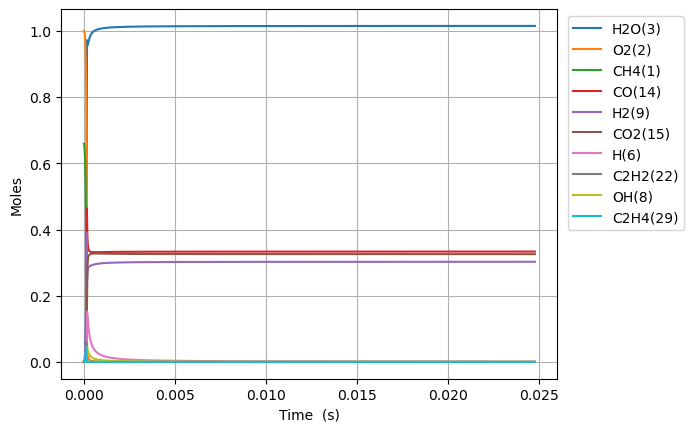

The file beside this chart, header and first rows:
Time (s), Volume (m^3), N2, Ne, CH4(1), O2(2), H2O(3), C(4), CH(5), CH3(18), HO2(12), CH3O2(36), OH(8), H(6), H2(9), CH2O(19), O(7), CH3O(26), C2H5(31), C2H4(29), C2H6(30), HCO(16), CO(14), H2O2(13)
0.0, 0.8102, 3.76, 0.0, 0.6591, 1.0, 0.0, 0.0, 0.0, 0.0, 0.0, 0.0, 0.0, 0.0, 0.0, 0.0, 0.0, 0.0, 0.0, 0.0, 0.0, 0.0, 0.0, 0.0
2.6215371673809786e-18, 0.8102, 3.76, 0.0, 0.6591, 1, 6.28829877170802e-39, 9.124392836193804e-50, 2.485467269401847e-33, 2.6274570298780113e-16, 1.5827120942195548e-16, 2.8584403357600734e-30, 4.6972835293887345e-28, 1.0447449356339466e-16, 3.4786832973667924e-21, 1.1224041337103842e-29, 4.879775370194408e-22, 2.50650416939844e-30, 8.024734601438152e-35, 1.8685843166979927e-43, 1.319068268814474e-36, 1.1410369741572924e-43, 6.50143494002746e-42, 6.199376620533224e-30
7.34030406866674e-18, 0.8102, 3.76, 0.0, 0.6591, 1, 7.465496592237553e-38, 1.0832479189742537e-48, 1.501222230480323e-32, 7.356879683690444e-16, 4.4315938638139016e-16, 1.7264979624453823e-29, 2.8371592517212072e-27, 2.925285819728502e-16, 9.740316466734812e-21, 6.779320968128759e-29, 1.3663385972785695e-21, 1.5139285178318114e-29, 4.846939714270261e-34, 2.2185374676811948e-42, 7.96717524274477e-36, 1.3546390956660898e-42, 7.718506761912915e-41, 3.7444234787908156e-29
1.6777837871238262e-17, 0.8102, 3.76, 0.0, 0.6591, 1, 7.329681220643625e-37, 1.0635392333176402e-47, 7.227738815844664e-32, 1.681572499144335e-15, 1.0129357402999188e-15, 8.31234449108476e-29, 1.3659700503018605e-26, 6.686367587731416e-16, 2.2263595741902025e-20, 3.263951221606856e-28, 3.1230666922933683e-21, 7.288914117337597e-29, 2.3335928441199388e-33, 2.1782407965193988e-41, 3.835854791489913e-35, 1.3299926969116066e-41, 7.578077106018e-40, 1.802778721234173e-28
3.565290547638131e-17, 0.8102, 3.76, 0.0, 0.6591, 1, 6.483024956681293e-36, 9.406884127738341e-47, 3.1565434284452346e-31, 3.5733415607461326e-15, 2.1524884481356123e-15, 3.6302192209329077e-28, 5.965550081865052e-26, 1.4208531122992456e-15, 4.731020603796111e-20, 1.425453250615148e-27, 6.636546780309124e-21, 3.183260287620345e-28, 1.0191413169141003e-32, 1.9266561457502386e-40, 1.675221070686773e-34, 1.176363478527962e-40, 6.70272392625437e-39, 7.873208307902625e-28
7.34030406866674e-17, 0.8102, 3.76, 0.0, 0.6591, 1, 5.44937505920677e-35, 7.907053002364535e-46, 1.3177947429112573e-30, 7.356879684154597e-15, 4.431593863801546e-15, 1.5155450610858438e-27, 2.4904997268691253e-25, 2.9252858190535383e-15, 9.740363361297791e-20, 5.950986724159098e-27, 1.366360254828523e-20, 1.3289485038508732e-27, 4.2547144875042004e-32, 1.619481217510391e-39, 6.993739119124664e-34, 9.88804384579217e-40, 5.634043529189189e-38, 3.286909484049579e-27
1.489033111072396e-16, 0.8102, 3.76, 0.0, 0.6591, 1, 4.4677276869494226e-34, 6.482679915877635e-45, 5.383621496058401e-30, 1.4923955931790992e-14, 8.989804695111598e-15, 6.1914960630939666e-27, 1.0174504012502266e-24, 5.934151231370464e-15, 1.9759131669460567e-19, 2.4311722559005953e-26, 2.771809645201549e-20, 5.429188233813438e-27, 1.73818978408823e-31, 1.327752779955565e-38, 2.8571877181318212e-33, 8.106815749645002e-39, 4.619129332782615e-37, 1.3428097733809265e-26
2.99903851948384e-16, 0.8102, 3.76, 0.0, 0.6591, 1, 3.618082023215849e-33, 5.249842498286922e-44, 2.1761458736290252e-29, 3.0058108430341654e-14, 1.8106226357644438e-14, 2.5027016847301102e-26, 4.1126971967143956e-24, 1.1951882051237675e-14, 3.9796999458423534e-19, 9.827186994948638e-26, 5.582861373058557e-20, 2.1945646653988537e-26, 7.0260417315264794e-31, 1.0752503139499418e-37, 1.1549347719792442e-32, 6.565109568414094e-38, 3.740690671103064e-36, 5.427851800260123e-26
6.019049336306727e-16, 0.8102, 3.76, 0.0, 0.6591, 1, 2.912147300136139e-32, 4.2255303349492405e-43, 8.750186752756709e-29, 6.03264134405545e-14, 3.6339069682361076e-14, 1.0063253260926956e-25, 1.6536974533235936e-23, 2.3987343671905523e-14, 7.987405972689699e-19, 3.9514686897160124e-25, 1.1205576617214309e-19, 8.824247806422201e-26, 2.8251410508521255e-30, 8.654556715349647e-37, 4.6440530104760544e-32, 5.284171317730753e-37, 3.010833207584745e-35, 2.182515335877425e-25
1.2059070969952501e-15, 0.8102, 3.76, 0.0, 0.6591, 1, 2.3368148540799738e-31, 3.39072256714034e-42, 3.509216173538767e-28, 1.2086302351342621e-13, 7.280475633039819e-14, 4.035814534897484e-25, 6.632066412659617e-23, 4.8058266836974967e-14, 1.600334790260173e-18, 1.584715694844503e-24, 2.245345425927598e-19, 3.538917889952903e-25, 1.1330083779152538e-29, 6.944739410368929e-36, 1.8625620699937067e-31, 4.240214673637535e-36, 2.4160038925573714e-34, 8.752862647119913e-25
2.413911423724405e-15, 0.8102, 3.76, 0.0, 0.6591, 1, 1.8722955535290545e-30, 2.7167051451021715e-41, 1.4055168059855475e-27, 2.419362438689537e-13, 1.4573612962088766e-13, 1.6164307933354801e-24, 2.656285824981399e-22, 9.62001128620488e-14, 3.203735126728171e-18, 6.3471287448174225e-24, 4.495899815826577e-19, 1.4174129219483887e-24, 4.5379469287791464e-29, 5.564243608780271e-35, 7.4606771007217795e-31, 3.39733159239584e-35, 1.9357429016977882e-33, 3.505710524886243e-24
4.829920077182715e-15, 0.8102, 3.76, 0.0, 0.6591, 1, 1.498974878569298e-29, 2.1750174976968597e-40, 5.6257296191973745e-27, 4.840826854191448e-13, 2.915988761795277e-13, 6.4699349906349835e-24, 1.0632065720089572e-21, 1.9248380369193624e-13, 6.411383601595794e-18, 2.5405057132970968e-23, 9.000924041463784e-19, 5.673344581407087e-24, 1.8163643379666574e-28, 4.454778603899509e-34, 2.9867865196344837e-30, 2.7199309370398917e-34, 1.5497709609613107e-32, 1.4031978221816882e-23
9.661937384099336e-15, 0.8102, 3.76, 0.0, 0.6591, 1, 1.1996354622546446e-28, 1.7406774450250024e-39, 2.2510242429674012e-26, 9.683755718760723e-13, 5.833243692074524e-13, 2.5888161657819236e-23, 4.254211130329006e-21, 3.8505118047067044e-13, 1.283007175897163e-17, 1.0165332862449969e-22, 1.8026634275236444e-18, 2.2700760268046966e-23, 7.267846830481263e-28, 3.565176933550274e-33, 1.1955609002735999e-29, 2.176771296249879e-33, 1.2402871745756034e-31, 5.614619020103973e-23
1.9325971997932576e-14, 0.8102, 3.76, 0.0, 0.6591, 1, 9.598906171045277e-28, 1.392810289949698e-38, 9.005559630892411e-26, 1.9369613582161074e-12, 1.1667753549058801e-12, 1.0356945769977768e-22, 1.701961430998271e-20, 7.701859145039771e-13, 2.568101290359829e-17, 4.0667957496751756e-22, 3.614070186590491e-18, 9.081775946036813e-23, 2.907630832620888e-27, 2.8526832585530694e-32, 4.786680662814997e-29, 1.7417476111656635e-32, 9.924172200726997e-31, 2.246213195331957e-22
3.8654041225599056e-14, 0.8102, 3.76, 0.0, 0.6591, 1, 7.679853757461799e-27, 1.1143602146988028e-37, 3.602514532774949e-25, 3.874132984600898e-12, 2.333677324873047e-12, 4.143111775524321e-22, 6.808399488790391e-20, 1.5404553044739525e-12, 5.143715450685268e-17, 1.6268512370851553e-21, 7.261942548477552e-18, 3.633000959072137e-22, 1.1631620697067804e-26, 2.282363275924802e-31, 1.91775518155403e-28, 1.3935301484950719e-31, 7.940076207986803e-30, 8.985583919504601e-22
7.731017968093201e-14, 0.8102, 3.76, 0.0, 0.6591, 1, 6.144174155448669e-26, 8.91540387660477e-37, 1.4410624534732411e-24, 7.748476452189363e-12, 4.667481259088628e-12, 1.657309183845907e-21, 2.7234703665067397e-19, 3.08099377202742e-12, 1.0316647492537443e-16, 6.507674086967629e-21, 1.4657922603298052e-17, 1.4532554553512415e-21, 4.652958237441713e-26, 1.8259772309968054e-30, 7.694750516427405e-28, 1.1148766506683066e-30, 6.352337873916279e-29, 3.594379729861696e-21
1.5462245659159793e-13, 0.8102, 3.76, 0.0, 0.6591, 1, 4.915455156307566e-25, 7.132650696885403e-36, 5.764351114297841e-24, 1.5497164246641845e-11, 9.335089104644773e-12, 6.629347906990315e-21, 1.0894101124636556e-18, 6.162069457588972e-12, 2.0749326425853972e-16, 2.6031260672474924e-20, 2.9850823685388064e-17, 5.813107595064354e-21, 1.8613176700611523e-25, 1.460816330622459e-29, 3.096697326333462e-27, 8.919218622013481e-30, 5.081951485604951e-28, 1.437781068251021e-20
3.0924701041292977e-13, 0.8102, 3.76, 0.0, 0.6591, 1, 3.932409448914239e-24, 5.706441556522167e-35, 2.3057511201702856e-23, 3.099454327264911e-11, 1.8670304704256904e-11, 2.6517471750732312e-20, 4.357683192116488e-18, 1.2324215830534925e-11, 4.196194340939196e-16, 1.0412637964828318e-19, 6.184038692547604e-17, 2.325240695816483e-20, 7.446118490057803e-25, 1.1686667243077696e-28, 1.2536792888339643e-26, 7.13544951903315e-29, 4.065546337079404e-27, 5.751182173126564e-20
6.184961180555934e-13, 0.8102, 3.76, 0.0, 0.6591, 1, 3.1459440735466395e-23, 4.565585567930163e-34, 9.22294914450636e-23, 6.198931507307352e-11, 3.734073553747996e-11, 1.060689094951756e-19, 1.7430808734534453e-17, 2.464848858375339e-11, 8.577621159174118e-16, 4.1650985885920523e-19, 1.322345351982391e-16, 9.300802127620207e-20, 2.9790802011819827e-24, 9.349385895449369e-28, 5.1346454379058786e-26, 5.708377389774788e-28, 3.252355409741121e-26, 2.300484086918525e-19
1e-12, 0.8102, 3.76, 0.0, 0.6591, 1, 1.6729401986829154e-22, 2.4282756546398504e-33, 2.628928205365809e-22, 1.0022592096702124e-10, 6.037343437202887e-11, 3.023392964296898e-19, 4.968602307611524e-17, 3.9852227339293864e-11, 1.4325464373685695e-15, 1.1872619310791218e-18, 2.3490360401300797e-16, 2.651067842434875e-19, 8.494841674374747e-24, 4.9717898678065065e-27, 1.522785159834365e-25, 3.0355708589386058e-27, 1.7294298479031932e-25, 6.557470148589257e-19
1.2369943333409208e-12, 0.8102, 3.76, 0.0, 0.6591, 1, 2.516759280212459e-22, 3.653127618817765e-33, 3.689107244636508e-22, 1.239789136675678e-10, 7.468159573991651e-11, 4.2426458135480634e-19, 6.972331071966636e-17, 4.929695411977759e-11, 1.7896086679882333e-15, 1.666061445767967e-18, 2.9868273882672654e-16, 3.7201639520302276e-19, 1.1921292295386626e-23, 7.479525497158394e-27, 2.149786031509374e-25, 4.5666897027400306e-27, 2.601730522684448e-25, 9.20195588379408e-19
2.4739907639115757e-12, 0.8102, 3.76, 0.0, 0.6591, 1, 2.013404897642864e-21, 2.9235436052043465e-32, 1.4755793421043947e-21, 2.4795833083118473e-10, 1.493633102887135e-10, 1.6969634061913906e-18, 2.788927852308188e-16, 9.859356531242388e-11, 3.875545084338545e-15, 6.664396427191349e-18, 7.342173337319642e-16, 1.4879344014652339e-18, 4.772475816901965e-23, 5.983620621390738e-26, 9.366539791477488e-25, 3.6533159677804125e-26, 2.0811291022994482e-24, 3.680783941334884e-18
3.710987194482231e-12, 0.8102, 3.76, 0.0, 0.6591, 1, 5.7570773558266e-21, 8.361554272570421e-32, 3.135511178143404e-21, 3.7193796796947644e-10, 2.2404501898139603e-10, 3.605906014243414e-18, 5.926461975929637e-16, 1.478898566279166e-10, 6.1837233714958195e-15, 1.41620564958507e-17, 1.2723886756176803e-15, 3.161666430744554e-18, 1.0148294636314828e-22, 1.7109709907942115e-25, 2.1198972678536986e-24, 1.0446137385880702e-25, 5.95030727200989e-24, 7.821664281029665e-18
4.947983625052886e-12, 0.8102, 3.76, 0.0, 0.6591, 1, 1.2143337407241654e-20, 1.7641865555954507e-31, 5.348663302795889e-21, 4.959178250824893e-10, 2.987267218179258e-10, 6.151028714098761e-18, 1.0109830151131236e-15, 1.9718582806850417e-10, 8.714142088068386e-15, 2.415913491745538e-17, 1.913195323831601e-15, 5.393125261492384e-18, 1.7323153617127658e-22, 3.608993845139539e-25, 3.831865795228388e-24, 2.2033807955395863e-25, 1.2550114774546751e-23, 1.3342834600624847e-17
7.421976486194196e-12, 0.8102, 3.76, 0.0, 0.6591, 1, 3.3167195489206264e-20, 4.821655135333643e-31, 1.1073208548539937e-20, 7.438780555758611e-10, 4.480901137468334e-10, 1.2734152291449415e-17, 2.093105847765712e-15, 2.957770202298356e-10, 1.4296559731522554e-14, 5.0019562868633434e-17, 3.4356829315170108e-15, 1.1164723308939114e-17, 3.5909356932591966e-22, 9.857632248857355e-25, 8.759862925726205e-24, 6.018062320817865e-25, 3.4274592263863816e-23, 2.7624625163736566e-17
9.895969347335507e-12, 0.8102, 3.76, 0.0, 0.6591, 1, 6.93968042961073e-20, 1.0094441467455832e-30, 1.8831785545597568e-20, 9.918390949951217e-10, 5.974534841402582e-10, 2.165620796773154e-17, 3.559814738840171e-15, 3.9436703611573267e-10, 2.0696222724387453e-14, 8.507201810330218e-17, 5.3355851987588264e-15, 1.898655784433547e-17, 6.114725605728303e-22, 2.0626097290075593e-24, 1.629949361863077e-23, 1.2591698693594806e-24, 7.170710875812162e-23, 4.698221774949873e-17
1e-11, 0.8102, 3.76, 0.0, 0.6591, 1, 7.137393109276713e-20, 1.0382334794301446e-30, 1.920577166012568e-20, 1.002265800807023e-09, 6.037341682519977e-10, 2.2086272159016995e-17, 3.630517046690824e-15, 3.9851268889812624e-10, 2.098451031373772e-14, 8.676174928817438e-17, 5.4243346838672575e-15, 1.936357782697995e-17, 6.236518026556958e-22, 2.1213767194163143e-24, 1.6687927507149127e-23, 1.295043403051213e-24, 7.374971923731743e-23, 4.791534705269028e-17
1.2369962208476817e-11, 0.8102, 3.76, 0.0, 0.6591, 1, 1.2633406661788607e-19, 1.8387650574954656e-30, 2.876939540462976e-20, 1.2398010011210019e-09, 7.468168314596952e-10, 3.3083836743288017e-17, 5.438576560665521e-15, 4.929557917215511e-10, 2.797149610026344e-14, 1.2997369708991105e-16, 7.639850686323775e-15, 2.9004491689230426e-17, 9.353649109601417e-22, 3.755000464203647e-24, 2.7097826139802207e-23, 2.2922519206000126e-24, 1.3052744764931744e-22, 7.177815624692705e-17
1.7317947930759434e-11, 0.8102, 3.76, 0.0, 0.6591, 1, 3.335575926766628e-19, 4.862041507858939e-30, 5.53166442475001e-20, 1.7357274679361931e-09, 1.045543455425497e-09, 6.361031593284386e-17, 1.0458117635948333e-14, 6.901294430313392e-10, 4.520380946648056e-14, 2.4994761797512514e-16, 1.3486805814889046e-14, 5.576265664667621e-17, 1.803802056340966e-21, 9.914806855880807e-24, 6.172539581790172e-23, 6.052083603795475e-24, 3.445399451074212e-22, 1.380265853654873e-16
2.2265933653042055e-11, 0.8102, 3.76, 0.0, 0.6591, 1, 6.915451073746469e-19, 1.009337917807193e-29, 9.070977150648048e-20, 2.2316574549110194e-09, 1.3442699856717412e-09, 1.0430683411107172e-16, 1.7151170309558412e-14, 8.872979759026363e-10, 6.599229526228315e-14, 4.099338563315424e-16, 2.0975948949789076e-14, 9.143155532755754e-17, 2.9662989214514327e-21, 2.0556643107772586e-23, 1.1637736621723372e-22, 1.2547225950893333e-23, 7.14147001312912e-22, 2.263628172312841e-16
3.216190509760729e-11, 0.8102, 3.76, 0.0, 0.6591, 1, 2.077868204903213e-18, 3.0414934653551835e-29, 1.8801577460913084e-19, 3.223527987870863e-09, 1.941722765032422e-09, 2.1618470292812902e-16, 3.555692904772381e-14, 1.2816196892300097e-09, 1.1823580909344586e-13, 8.499571419877317e-16, 4.087963133663013e-14, 1.8946906825067397e-16, 6.185124397094627e-21, 6.177123232929012e-23, 3.0792804095580553e-22, 3.769893714395339e-23, 2.1445968365527886e-21, 4.692887150697014e-16
5.1953847986737765e-11, 0.8102, 3.76, 0.0, 0.6591, 1, 8.933180239377204e-18, 1.315387730660079e-28, 4.886150762706117e-19, 5.2073112895994056e-09, 3.136627199154127e-09, 5.617440843603157e-16, 9.244577307698149e-14, 2.0702017114738676e-09, 2.65385615395115e-13, 2.2104002367865938e-15, 1.0038537145553227e-13, 4.921579028056505e-16, 1.6273678138212724e-20, 2.6561189150352825e-22, 1.1625014050828063e-21, 1.620620718191619e-22, 9.208781657281449e-21, 1.2201479207763363e-15
9.153773376499871e-11, 0.8102, 3.76, 0.0, 0.6591, 1, 5.030089320061353e-17, 7.494261589013238e-28, 1.5130260427750038e-18, 9.175046835687198e-09, 5.526431568379587e-09, 1.7389866276721706e-15, 2.8652296767861675e-13, 3.6471201789081635e-09, 7.303102260698318e-13, 6.8544443916260855e-15, 2.9816501095557577e-13, 1.5225031681216942e-15, 5.1664912506298556e-20, 1.4961116745120697e-21, 5.9094851634565034e-21, 9.123791482805834e-22, 5.1719577796378797e-20, 3.781852822236774e-15
9.999999999999999e-11, 0.8102, 3.76, 0.0, 0.6591, 1, 6.783461290260095e-17, 1.0158284225309222e-27, 1.8049839604514994e-18, 1.0023300884897172e-08, 6.037324564560662e-09, 2.0743787830375537e-15, 3.4190062861654723e-13, 3.984192261785614e-09, 8.592096939951895e-13, 8.180478825016345e-15, 3.5406391727360594e-13, 1.815777041877237e-15, 6.207297921538954e-20, 2.0179238434557388e-21, 7.847210401892563e-21, 1.2303167733650476e-21, 6.966763109281006e-20, 4.512849014323928e-15
1.7070550532152061e-10, 0.8102, 3.76, 0.0, 0.6591, 1, 3.3397700047745437e-16, 5.090839775308612e-27, 5.2488676391424214e-18, 1.7111193704008647e-08, 1.030602230554153e-08, 6.0293360121859985e-15, 9.958022019847132e-13, 6.799975114019145e-09, 2.3424618213624708e-12, 2.384773842328043e-14, 1.0085998067508078e-12, 5.271307497641516e-15, 1.8816523513406526e-19, 9.940288930406659e-21, 3.67438856807221e-20, 6.055669745238171e-21, 3.4161193053918225e-19, 1.3144930359407288e-14
2.4987327687804254e-10, 0.8102, 3.76, 0.0, 0.6591, 1, 1.0034648110620926e-15, 1.5571903719269018e-26, 1.122648476641712e-17, 2.5048241614936438e-08, 1.50855890341625e-08, 1.2889620408595313e-14, 2.133152549657059e-12, 9.951521118145752e-09, 4.864092453467866e-12, 5.113095591725857e-14, 2.1386115966981632e-12, 1.125568751281256e-14, 4.18626003821421e-19, 2.988050783720246e-20, 1.0803355529386749e-19, 1.8190439547906698e-20, 1.0227178464116023e-18, 2.816053795183252e-14
3.2904104843456447e-10, 0.8102, 3.76, 0.0, 0.6591, 1, 2.2234336439857734e-15, 3.5110281532012556e-26, 1.943531725042536e-17, 3.298619057945652e-08, 1.9865131744707018e-08, 2.2304234564936264e-14, 3.698440895708355e-12, 1.3101758752514525e-08, 8.294842793076009e-12, 8.872675503720326e-14, 3.687841570779812e-12, 1.9454487153712607e-14, 7.51885713412347e-19, 6.623733763935076e-20, 2.365494832017852e-19, 4.0296448472673474e-20, 2.258388858603508e-18, 4.8828173954756e-14
4.082088199910864e-10, 0.8102, 3.76, 0.0, 0.6591, 1, 4.164073613268327e-15, 6.689798751147886e-26, 2.986449752875352e-17, 4.092504060890721e-08, 2.4644650427318008e-08, 3.425713931724287e-14, 5.691529633527627e-12, 1.6250688597040862e-08, 1.2634341623190742e-11, 1.366583633624432e-13, 5.655919064416037e-12, 2.984603229810462e-14, 1.1970612629820262e-18, 1.2410490609041797e-19, 4.396356882951716e-19, 7.545071007729336e-20, 4.215259472588551e-18, 7.514732053203215e-14
5.665443631041303e-10, 0.8102, 3.76, 0.0, 0.6591, 1, 1.0838138492339662e-14, 1.8010523815511772e-25, 5.734389032531905e-17, 5.680544390402246e-08, 3.420361567220889e-08, 6.571888616207134e-14, 1.0960597867636301e-11, 2.2544627065540496e-08, 2.403820932723212e-11, 2.636140019675222e-13, 1.0847243598544195e-11, 5.712812104021236e-14, 2.456846880894305e-18, 3.233024402682558e-19, 1.1338641961207972e-18, 1.962930322197615e-19, 1.0897678747887622e-17, 1.4473822658359397e-13
7.248799062171741e-10, 0.8102, 3.76, 0.0, 0.6591, 1, 2.2389773847176747e-14, 3.8406574062205686e-25, 9.357840483864637e-17, 7.268945158906564e-08, 4.376248468984107e-08, 1.0714792523404492e-13, 1.7939252912505397e-11, 2.8833341170539774e-08, 3.9072721273030194e-11, 4.321805789829129e-13, 1.770961660875989e-11, 9.293169131842216e-14, 4.270729247139046e-18, 6.684630862899029e-19, 2.3299365815504333e-18, 4.053317887540163e-19, 2.236596151699941e-17, 2.3692910568418425e-13
8.83215449330218e-10, 0.8102, 3.76, 0.0, 0.6591, 1, 4.0254281455512695e-14, 7.118694403794485e-25, 1.384780559536009e-16, 8.857706375522957e-08, 5.332125739711741e-08, 1.584121766328914e-13, 2.662633137499128e-11, 3.511683579965257e-08, 5.773474865841536e-11, 6.425471840440438e-13, 2.6239916631181922e-11, 1.370807378206587e-13, 6.714945659897951e-18, 1.2028635091035676e-18, 4.17451404064814e-18, 7.284204115586361e-19, 3.994780272572449e-17, 3.5171558906078987e-13
9.999999999999999e-10, 0.8102, 3.76, 0.0, 0.6591, 1, 5.830756216318473e-14, 1.0541798529436153e-24, 1.770960262227728e-16, 1.0029770041103507e-07, 6.03715202392878e-08, 2.024504499297386e-13, 3.4127793434942625e-11, 3.974805098416419e-08, 7.382210953534949e-11, 8.24601159177283e-13, 3.3598660816092807e-11, 1.748921779137223e-13, 8.965595394728462e-18, 1.743475247035063e-18, 6.03569753462711e-18, 1.0547497362261516e-18, 5.757563697590409e-17, 4.5085606003971905e-13
1.0415509924432618e-09, 0.8102, 3.76, 0.0, 0.6591, 1, 6.585376906973597e-14, 1.1997231747732267e-24, 1.9195468734038712e-16, 1.0446828048996878e-07, 6.287993371172955e-08, 2.1938268449992515e-13, 3.702067869726909e-11, 4.1395115792151196e-08, 8.002119234327011e-11, 8.948971220143531e-13, 3.6435053548011414e-11, 1.8940490694963815e-13, 9.864634950661204e-18, 1.9695759402860318e-18, 6.813141097194471e-18, 1.1911152406448899e-18, 6.491269876690219e-17, 4.890933457044078e-13
1.3582220786693493e-09, 0.8102, 3.76, 0.0, 0.6591, 1, 1.4570643303388613e-13, 2.8179063657682658e-24, 3.24307999984092e-16, 1.3626152797989518e-07, 8.199699684777503e-08, 3.6996141999620175e-13, 6.292674315469367e-11, 5.393605037143695e-08, 1.354554603472133e-10, 1.526222092260797e-12, 6.180801677789394e-11, 3.179530545832678e-13, 1.8565565533292608e-17, 4.366343821244341e-18, 1.5031835975455876e-17, 2.6328249925760467e-18, 1.4154862886093517e-16, 8.316060661342149e-13
1.6228317331637464e-09, 0.8102, 3.76, 0.0, 0.6591, 1, 2.4833768099842113e-13, 5.026654517884889e-24, 4.604746107689989e-16, 1.628389530153882e-07, 9.797087583209839e-08, 5.244865495471387e-13, 8.980116551887532e-11, 6.439927208582037e-08, 1.9286810015326893e-10, 2.1840512022750937e-12, 8.809031441590815e-11, 4.4905116605807303e-13, 2.863708541280808e-17, 7.453875225847618e-18, 2.558553049282293e-17, 4.48363845843647e-18, 2.383823323569976e-16, 1.1870737560928107e-12
1.8874413876581434e-09, 0.8102, 3.76, 0.0, 0.6591, 1, 3.9050475953378013e-13, 8.247314796213532e-24, 6.195162537707589e-16, 1.8942644623797933e-07, 1.1394448456478107e-07, 7.045547637906996e-13, 1.2142918883587036e-10, 7.484799070237502e-08, 2.6036429994589664e-10, 2.9613210577092473e-12, 1.1898344576965592e-10, 6.009587399143187e-13, 4.161346774524932e-17, 1.1739918824317117e-17, 4.020002117005598e-17, 7.044658229738427e-18, 3.7043221808928396e-16, 1.60558178693906e-12
2.1520510421525406e-09, 0.8102, 3.76, 0.0, 0.6591, 1, 5.786230824387718e-13, 1.27161044609776e-23, 8.010572815637823e-16, 2.1602400797611643e-07, 1.2991782267507507e-07, 9.096258743515151e-13, 1.5780556168257604e-10, 8.528222791287259e-08, 3.3793009800903905e-10, 3.858773134166464e-12, 1.5447353054220019e-10, 7.729924720009364e-13, 5.782471366035038e-17, 1.7423367993106723e-17, 5.953730137276333e-17, 1.0429806994965118e-17, 5.424698608119394e-16, 2.0871105586772105e-12
2.6812703511413346e-09, 0.8102, 3.76, 0.0, 0.6591, 1, 1.118334125873535e-12, 2.646449575345796e-23, 1.2301772206030555e-15, 2.6924933818851585e-07, 1.6186368554889031e-07, 1.3926938389422344e-12, 2.4478230283563833e-10, 1.0610734445985702e-07, 5.232147664691634e-10, 6.01703702406021e-12, 2.3918923999822265e-10, 1.1748572671629342e-12, 1.0125297778360115e-16, 3.378573058633618e-17, 1.1503427109926151e-16, 2.01248599963577e-17, 1.02393865873422e-15, 3.2391519326459405e-12
3.2104896601301286e-09, 0.8102, 3.76, 0.0, 0.6591, 1, 1.9186755195126994e-12, 4.850609723724477e-23, 1.744952411476722e-15, 3.225149459161389e-07, 1.9380846149738123e-07, 1.9695947167337687e-12, 3.5068923629192197e-10, 1.268747940284531e-07, 7.48610772658e-10, 8.664334797085785e-12, 3.421269865239473e-10, 1.6496168625717652e-12, 1.6150674834363317e-16, 5.815497962949595e-17, 1.9739052304834613e-16, 3.4470431622804076e-17, 1.7162189497270738e-15, 4.643041093755114e-12
3.739708969118923e-09, 0.8102, 3.76, 0.0, 0.6591, 1, 3.03074886996833e-12, 8.131979426182595e-23, 2.3425952578720405e-15, 3.75820833140621e-07, 2.2575214757262045e-07, 2.6364042023695578e-12, 4.754841072234111e-10, 1.4758474794194057e-07, 1.0140070868285026e-09, 1.180583213243187e-11, 4.631767935236175e-10, 2.1925671885981806e-12, 2.411275543099653e-16, 9.216314240457097e-17, 3.1193340672718556e-16, 5.4360340870530847e-17, 2.649279064794523e-15, 6.298621299477973e-12
4.2689282781077175e-09, 0.8102, 3.76, 0.0, 0.6591, 1, 4.505541603040453e-12, 1.2761402664474528e-22, 3.0204134775883917e-15, 4.291670015557477e-07, 2.5769474083558685e-07, 3.3893694073561994e-12, 6.191245617591061e-10, 1.6823737651688916e-07, 1.3192930073146715e-09, 1.5446375983501034e-11, 6.022291949652042e-10, 2.799321287854166e-12, 3.4261215499951876e-16, 1.3746102554137557e-16, 4.640033035419329e-16, 8.068020650622657e-17, 3.849760744410109e-15, 8.205735872006359e-12
4.798147587096512e-09, 0.8102, 3.76, 0.0, 0.6591, 1, 6.393924431584743e-12, 1.9030057028565345e-22, 3.775806491553328e-15, 4.825534525741614e-07, 2.896362383562424e-07, 4.22490071148378e-12, 7.815681511593553e-10, 1.888328490964531e-07, 1.6643581633485203e-09, 1.9590517463858594e-11, 7.59175236577917e-10, 3.465786555256244e-12, 4.68413245685607e-16, 1.9571835219684685e-16, 6.589532573134875e-16, 1.1430748315176865e-16, 5.341276608907949e-15, 1.036422820675265e-11
5.8565862050741e-09, 0.8102, 3.76, 0.0, 0.6591, 1, 1.1614390371038814e-11, 3.7727694503328074e-22, 5.5093215640615686e-15, 5.894472067907663e-07, 3.5351593449250855e-07, 6.13001654373308e-12, 1.1626945072233843e-09, 2.298529993398244e-07, 2.473386246479314e-09, 2.940655621220684e-11, 1.1263148140698034e-09, 4.96271568692225e-12, 8.025735451123755e-16, 3.578809668621204e-16, 1.1989645291787591e-15, 2.0695617888673734e-16, 9.279552885321773e-15, 1.5434720099073696e-11
6.809180961253929e-09, 0.8102, 3.76, 0.0, 0.6591, 1, 1.8235270795978975e-11, 6.340921801162448e-22, 7.310425994586999e-15, 6.857893608203013e-07, 4.1100388436104654e-07, 8.094003745825722e-12, 1.5695872617906688e-09, 2.6657734169767413e-07, 3.336455846148296e-09, 4.000371706796984e-11, 1.5168538236176641e-09, 6.478316418793909e-12, 1.2102268904758947e-15, 5.652867568136822e-16, 1.8855781286828327e-15, 3.2397282719608177e-16, 1.4004476235716123e-14, 2.0856305188812427e-11
7.761775717433758e-09, 0.8102, 3.76, 0.0, 0.6591, 1, 2.6982029728852608e-11, 9.961695722074191e-22, 9.326236406297087e-15, 7.822620403309708e-07, 4.6848823885760386e-07, 1.0276311779533939e-11, 2.0367378966776906e-09, 3.0311909209908027e-07, 4.326708440293586e-09, 5.2291953130043705e-11, 1.963696589805432e-09, 8.135038884796922e-12, 1.7328937478980544e-15, 8.4152623733214635e-16, 2.7949407945769137e-15, 4.779510197867792e-16, 1.9928503613228965e-14, 2.708992207266474e-11
8.714370473613587e-09, 0.8102, 3.76, 0.0, 0.6591, 1, 3.81471374731822e-11, 1.4850886686032264e-21, 1.1544477494135072e-14, 8.788652441584268e-07, 5.259689812104637e-07, 1.2660982335436191e-11, 2.563895643799549e-09, 3.394792077286671e-07, 5.443511977245925e-09, 6.62895369712414e-11, 2.466225684021357e-09, 9.917246301908884e-12, 2.383387857673949e-15, 1.1970432289979623e-15, 3.9587217619056854e-15, 6.737257838555643e-16, 2.711069510664707e-14, 3.4134660087259235e-11
9.666965229793416e-09, 0.8102, 3.76, 0.0, 0.6591, 1, 5.2021850542137166e-11, 2.1230558027508432e-21, 1.3953592249048113e-14, 9.755989686278808e-07, 5.834460947369802e-07, 1.5233243980801555e-11, 3.150808868940255e-09, 3.756586382018354e-07, 6.686237675646263e-09, 8.201296989640733e-11, 3.023828738847365e-09, 1.1811066025514026e-11, 3.1741229289832863e-15, 1.6424909977337263e-15, 5.408719400529535e-15, 9.160551078086344e-16, 3.5595106131803926e-14, 4.198960932644753e-11
9.999999999999999e-09, 0.8102, 3.76, 0.0, 0.6591, 1, 5.756542957354527e-11, 2.385423724609744e-21, 1.4838838468357303e-14, 1.009448645842184e-06, 6.035396956415469e-07, 1.61742253526392e-11, 3.3700491428697628e-09, 3.882648050514484e-07, 7.1502960415277246e-09, 8.791996824648341e-11, 3.2316517525678584e-09, 1.2497173520008359e-11, 3.485888718121577e-15, 1.821440534565532e-15, 5.989069050393027e-15, 1.0126258484959438e-15, 3.887470529475308e-14, 4.492673711896054e-11
1.0619559985973246e-08, 0.8102, 3.76, 0.0, 0.6591, 1, 6.889620169028024e-11, 2.9326874583518616e-21, 1.6542705148277373e-14, 1.0724632076098865e-06, 6.409195628434685e-07, 1.7979433568521362e-11, 3.797225090073081e-09, 4.11658325891333e-07, 8.054260018691088e-09, 9.947716408262774e-11, 3.6358984366238494e-09, 1.3804208539299625e-11, 4.1171220531499995e-15, 2.1887349304959855e-15, 7.176861879060509e-15, 1.2096214940873061e-15, 4.541302932218808e-14, 5.065386064527869e-11
1.1572154742153075e-08, 0.8102, 3.76, 0.0, 0.6591, 1, 8.905899223665632e-11, 3.9368122718411724e-21, 1.9301584728165022e-14, 1.1694579525802624e-06, 6.983893690249152e-07, 2.0886918223769607e-11, 4.502890998464146e-09, 4.474792062427142e-07, 9.546956742062659e-09, 1.1869561458105416e-10, 4.301832486982813e-09, 1.588579649013715e-11, 5.224028290712031e-15, 2.8468543298802447e-15, 9.295207536028305e-15, 1.559033808888012e-15, 5.6585063615706026e-14, 6.012650566305898e-11
... 2,425 more rows
